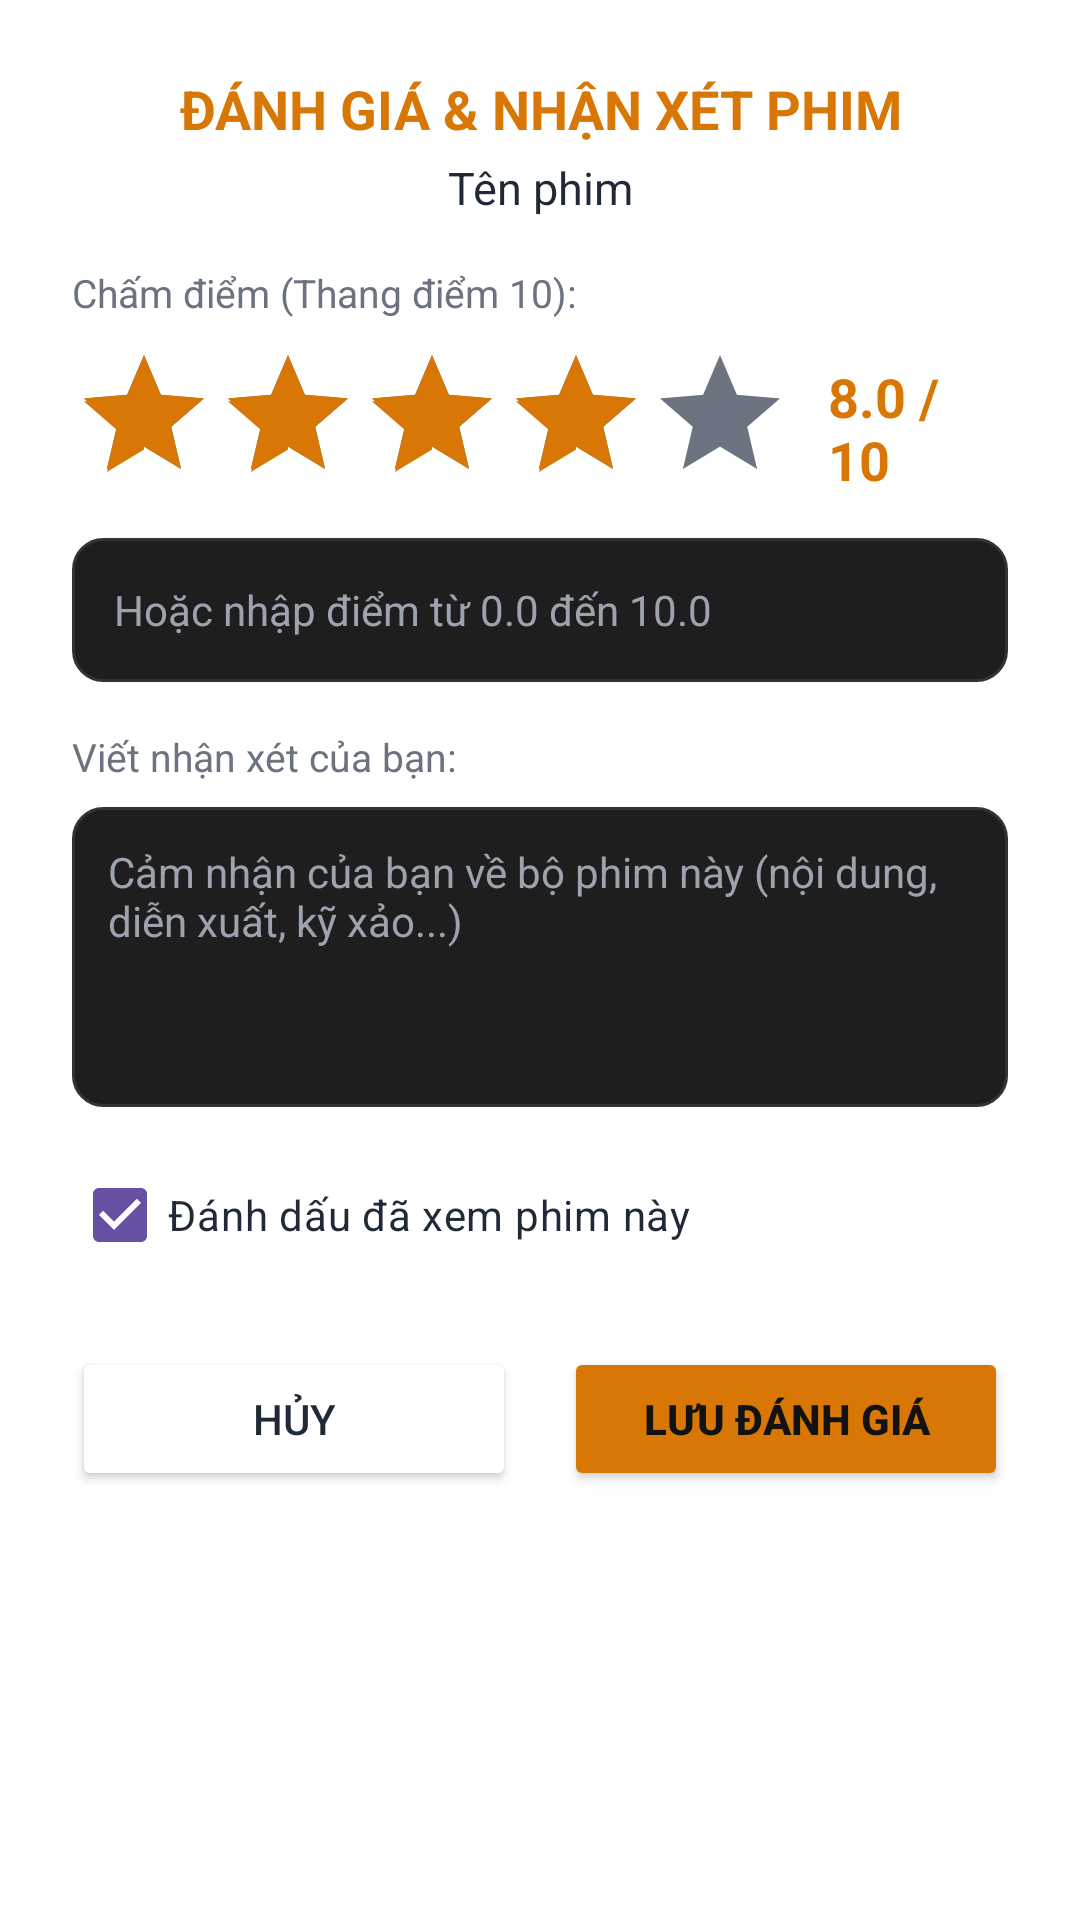

Android layout source for this screen:
<!-- AndroidManifest.xml: application theme Theme.QuanliPhim -->
<!-- res/layout/dialog_rating_review.xml -->
<?xml version="1.0" encoding="utf-8"?>
<LinearLayout xmlns:android="http://schemas.android.com/apk/res/android"
    android:layout_width="match_parent"
    android:layout_height="wrap_content"
    android:orientation="vertical"
    android:background="@color/bg_card"
    android:padding="24dp">

    <TextView
        android:id="@+id/tvDialogTitle"
        android:layout_width="match_parent"
        android:layout_height="wrap_content"
        android:text="ĐÁNH GIÁ &amp; NHẬN XÉT PHIM"
        android:textColor="@color/accent_gold"
        android:textSize="18sp"
        android:textStyle="bold"
        android:gravity="center"/>

    <TextView
        android:id="@+id/tvMovieNameHeader"
        android:layout_width="match_parent"
        android:layout_height="wrap_content"
        android:text="Tên phim"
        android:textColor="@color/text_primary"
        android:textSize="15sp"
        android:gravity="center"
        android:layout_marginTop="4dp"
        android:layout_marginBottom="16dp"/>

    
    <TextView
        android:layout_width="wrap_content"
        android:layout_height="wrap_content"
        android:text="Chấm điểm (Thang điểm 10):"
        android:textColor="@color/text_sub"
        android:textSize="13sp"/>

    <LinearLayout
        android:layout_width="match_parent"
        android:layout_height="wrap_content"
        android:orientation="horizontal"
        android:gravity="center_vertical"
        android:layout_marginTop="8dp">

        <RatingBar
            android:id="@+id/ratingBar"
            android:layout_width="wrap_content"
            android:layout_height="wrap_content"
            android:numStars="5"
            android:stepSize="0.5"
            android:rating="4.0"
            android:progressTint="@color/accent_gold"
            android:progressBackgroundTint="@color/text_sub"
            android:secondaryProgressTint="@color/accent_gold"/>

        <TextView
            android:id="@+id/tvScoreDisplay"
            android:layout_width="wrap_content"
            android:layout_height="wrap_content"
            android:layout_marginStart="12dp"
            android:text="8.0 / 10"
            android:textColor="@color/accent_gold"
            android:textSize="18sp"
            android:textStyle="bold"/>
    </LinearLayout>

    <EditText
        android:id="@+id/edtScoreValue"
        android:layout_width="match_parent"
        android:layout_height="48dp"
        android:layout_marginTop="8dp"
        android:background="@drawable/bg_edittext"
        android:hint="Hoặc nhập điểm từ 0.0 đến 10.0"
        android:textColorHint="@color/text_hint"
        android:textColor="@color/text_primary"
        android:inputType="numberDecimal"
        android:paddingHorizontal="14dp"
        android:textSize="14sp"/>

    
    <TextView
        android:layout_width="wrap_content"
        android:layout_height="wrap_content"
        android:text="Viết nhận xét của bạn:"
        android:textColor="@color/text_sub"
        android:textSize="13sp"
        android:layout_marginTop="16dp"/>

    <EditText
        android:id="@+id/edtReviewComment"
        android:layout_width="match_parent"
        android:layout_height="100dp"
        android:layout_marginTop="8dp"
        android:background="@drawable/bg_edittext"
        android:gravity="top|start"
        android:hint="Cảm nhận của bạn về bộ phim này (nội dung, diễn xuất, kỹ xảo...)"
        android:textColorHint="@color/text_hint"
        android:textColor="@color/text_primary"
        android:inputType="textMultiLine"
        android:padding="12dp"
        android:textSize="14sp"/>

    <CheckBox
        android:id="@+id/cbMarkWatched"
        android:layout_width="wrap_content"
        android:layout_height="wrap_content"
        android:layout_marginTop="12dp"
        android:text="Đánh dấu đã xem phim này"
        android:textColor="@color/text_primary"
        android:buttonTint="@color/accent_gold"
        android:checked="true"/>

    
    <LinearLayout
        android:layout_width="match_parent"
        android:layout_height="wrap_content"
        android:orientation="horizontal"
        android:layout_marginTop="20dp">

        <Button
            android:id="@+id/btnCancelRating"
            android:layout_width="0dp"
            android:layout_height="48dp"
            android:layout_weight="1"
            android:text="HỦY"
            android:textColor="@color/text_primary"
            android:backgroundTint="@color/bg_card"
            android:layout_marginEnd="8dp"/>

        <Button
            android:id="@+id/btnSaveRating"
            android:layout_width="0dp"
            android:layout_height="48dp"
            android:layout_weight="1"
            android:text="LƯU ĐÁNH GIÁ"
            android:textColor="#121212"
            android:textStyle="bold"
            android:backgroundTint="@color/accent_gold"
            android:layout_marginStart="8dp"/>
    </LinearLayout>
</LinearLayout>
<!-- resources referenced by this layout -->
<resources>
  <color name="accent_gold">#D97706</color>
  <color name="bg_card">#FFFFFF</color>
  <color name="text_hint">#9CA3AF</color>
  <color name="text_primary">#1F2937</color>
  <color name="text_sub">#6B7280</color>
  <!-- drawable bg_edittext (drawable) -->
  <?xml version="1.0" encoding="utf-8"?>
  <shape xmlns:android="http://schemas.android.com/apk/res/android">
      <solid android:color="#1E1E1E"/>
      <corners android:radius="10dp"/>
      <stroke
          android:width="1dp"
          android:color="#333333"/>
  </shape>
  <style name="Theme.QuanliPhim" parent="Base.Theme.QuanliPhim" />
  <style name="Base.Theme.QuanliPhim" parent="Theme.Material3.DayNight.NoActionBar">
          
          
      </style>
</resources>
